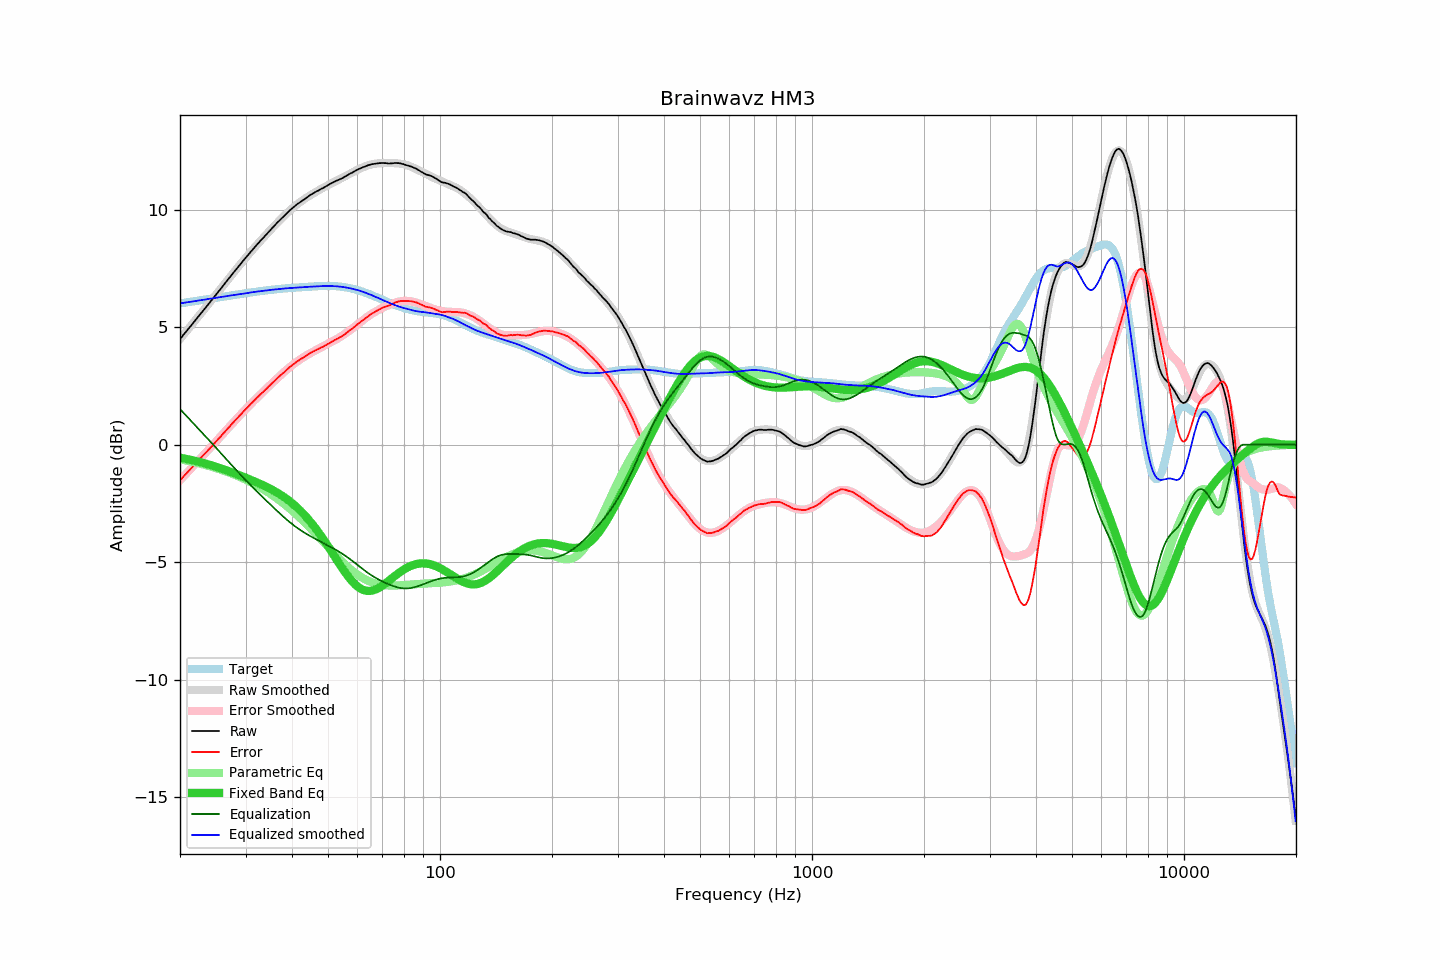

Values plotted in this chart, from the file beside it:
frequency, raw, error, smoothed, error_smoothed, equalization, parametric_eq, equalized_raw, equalized_smoothed, target
20.00, 4.50, -1.52, 4.50, -1.52, 1.52, -0.55, 6.01, 6.01, 6.01
20.20, 4.58, -1.45, 4.58, -1.44, 1.44, -0.57, 6.02, 6.02, 6.02
20.40, 4.67, -1.37, 4.66, -1.37, 1.37, -0.58, 6.04, 6.03, 6.03
20.61, 4.75, -1.30, 4.75, -1.30, 1.30, -0.59, 6.04, 6.04, 6.05
20.81, 4.83, -1.23, 4.83, -1.22, 1.22, -0.61, 6.05, 6.06, 6.06
21.02, 4.92, -1.15, 4.91, -1.15, 1.15, -0.62, 6.07, 6.07, 6.07
21.23, 5.00, -1.08, 5.00, -1.08, 1.08, -0.64, 6.08, 6.08, 6.08
21.44, 5.08, -1.01, 5.08, -1.00, 1.00, -0.65, 6.08, 6.09, 6.09
21.66, 5.17, -0.93, 5.17, -0.93, 0.93, -0.67, 6.10, 6.10, 6.10
21.87, 5.25, -0.86, 5.25, -0.86, 0.86, -0.68, 6.11, 6.11, 6.11
22.09, 5.34, -0.78, 5.33, -0.78, 0.78, -0.70, 6.12, 6.12, 6.12
22.31, 5.42, -0.71, 5.42, -0.71, 0.71, -0.72, 6.13, 6.13, 6.13
22.54, 5.51, -0.63, 5.50, -0.64, 0.64, -0.73, 6.14, 6.14, 6.14
22.76, 5.59, -0.56, 5.59, -0.56, 0.56, -0.75, 6.15, 6.15, 6.15
22.99, 5.68, -0.49, 5.67, -0.49, 0.49, -0.77, 6.17, 6.16, 6.16
23.22, 5.76, -0.42, 5.76, -0.42, 0.42, -0.79, 6.17, 6.17, 6.17
23.45, 5.84, -0.35, 5.84, -0.34, 0.34, -0.81, 6.18, 6.18, 6.19
23.69, 5.93, -0.27, 5.93, -0.27, 0.27, -0.83, 6.20, 6.20, 6.20
23.92, 6.01, -0.20, 6.01, -0.20, 0.20, -0.85, 6.20, 6.21, 6.21
24.16, 6.10, -0.12, 6.10, -0.12, 0.12, -0.87, 6.22, 6.22, 6.22
24.40, 6.18, -0.05, 6.18, -0.05, 0.05, -0.89, 6.23, 6.23, 6.23
24.65, 6.27, 0.03, 6.27, 0.03, -0.03, -0.91, 6.24, 6.24, 6.24
24.89, 6.35, 0.10, 6.35, 0.10, -0.10, -0.93, 6.25, 6.25, 6.25
25.14, 6.44, 0.18, 6.44, 0.18, -0.18, -0.95, 6.26, 6.26, 6.26
25.39, 6.53, 0.26, 6.52, 0.25, -0.25, -0.98, 6.28, 6.27, 6.27
25.65, 6.61, 0.32, 6.61, 0.33, -0.33, -1.00, 6.28, 6.28, 6.28
25.91, 6.70, 0.40, 6.70, 0.40, -0.40, -1.02, 6.29, 6.29, 6.29
26.16, 6.79, 0.48, 6.78, 0.48, -0.48, -1.05, 6.31, 6.30, 6.30
26.43, 6.87, 0.55, 6.87, 0.56, -0.56, -1.07, 6.31, 6.31, 6.31
26.69, 6.96, 0.63, 6.96, 0.63, -0.63, -1.10, 6.33, 6.32, 6.32
26.96, 7.05, 0.71, 7.04, 0.71, -0.71, -1.12, 6.34, 6.33, 6.33
27.23, 7.13, 0.78, 7.13, 0.78, -0.78, -1.15, 6.34, 6.35, 6.35
27.50, 7.22, 0.86, 7.21, 0.86, -0.86, -1.17, 6.36, 6.36, 6.36
27.77, 7.30, 0.93, 7.30, 0.93, -0.93, -1.20, 6.36, 6.37, 6.37
28.05, 7.39, 1.01, 7.38, 1.01, -1.01, -1.22, 6.38, 6.38, 6.38
28.33, 7.47, 1.08, 7.47, 1.08, -1.08, -1.25, 6.38, 6.39, 6.39
28.62, 7.56, 1.16, 7.55, 1.16, -1.16, -1.28, 6.40, 6.40, 6.40
28.90, 7.64, 1.23, 7.64, 1.23, -1.23, -1.30, 6.41, 6.41, 6.41
29.19, 7.72, 1.30, 7.72, 1.30, -1.30, -1.33, 6.41, 6.42, 6.42
29.48, 7.81, 1.38, 7.80, 1.38, -1.38, -1.36, 6.43, 6.43, 6.43
29.78, 7.89, 1.45, 7.89, 1.45, -1.45, -1.38, 6.44, 6.44, 6.44
30.08, 7.97, 1.52, 7.97, 1.52, -1.52, -1.41, 6.45, 6.45, 6.45
30.38, 8.05, 1.59, 8.05, 1.59, -1.59, -1.44, 6.46, 6.46, 6.46
30.68, 8.13, 1.66, 8.13, 1.66, -1.66, -1.47, 6.47, 6.47, 6.47
30.99, 8.22, 1.74, 8.21, 1.73, -1.73, -1.50, 6.49, 6.48, 6.48
31.30, 8.29, 1.80, 8.29, 1.80, -1.80, -1.52, 6.49, 6.49, 6.49
31.61, 8.37, 1.87, 8.37, 1.87, -1.87, -1.55, 6.50, 6.50, 6.50
31.93, 8.45, 1.94, 8.44, 1.93, -1.93, -1.58, 6.51, 6.51, 6.51
32.24, 8.53, 2.01, 8.52, 2.00, -2.00, -1.61, 6.53, 6.52, 6.52
32.57, 8.60, 2.07, 8.60, 2.07, -2.07, -1.64, 6.53, 6.53, 6.53
32.89, 8.68, 2.14, 8.67, 2.14, -2.14, -1.67, 6.54, 6.54, 6.54
33.22, 8.75, 2.20, 8.75, 2.20, -2.20, -1.70, 6.54, 6.54, 6.55
33.55, 8.82, 2.26, 8.82, 2.27, -2.27, -1.74, 6.55, 6.55, 6.56
33.89, 8.90, 2.33, 8.90, 2.34, -2.34, -1.77, 6.56, 6.56, 6.56
34.23, 8.97, 2.40, 8.97, 2.40, -2.40, -1.80, 6.56, 6.57, 6.57
34.57, 9.05, 2.47, 9.05, 2.47, -2.47, -1.84, 6.58, 6.58, 6.58
34.92, 9.12, 2.53, 9.12, 2.53, -2.53, -1.87, 6.58, 6.59, 6.59
35.27, 9.20, 2.60, 9.19, 2.60, -2.60, -1.91, 6.60, 6.59, 6.59
35.62, 9.27, 2.66, 9.27, 2.67, -2.67, -1.95, 6.60, 6.60, 6.60
35.97, 9.34, 2.73, 9.34, 2.73, -2.73, -1.98, 6.61, 6.61, 6.61
... 635 more rows
